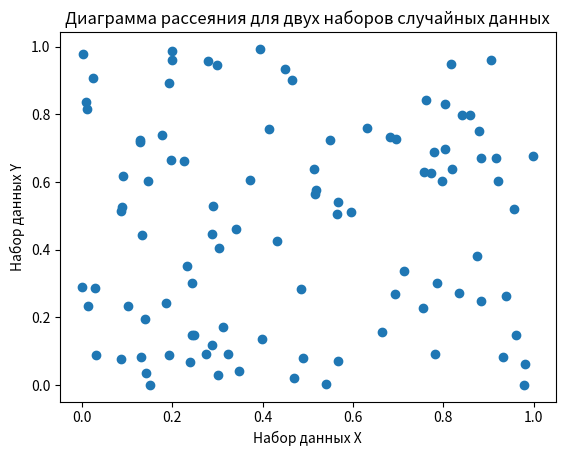

Generate this figure with matplotlib:
import numpy as np
import matplotlib.pyplot as plt

x = np.random.rand(100)
y = np.random.rand(100)

plt.scatter(x, y)
plt.title('Диаграмма рассеяния для двух наборов случайных данных')
plt.xlabel('Набор данных X')
plt.ylabel('Набор данных Y')

plt.show()